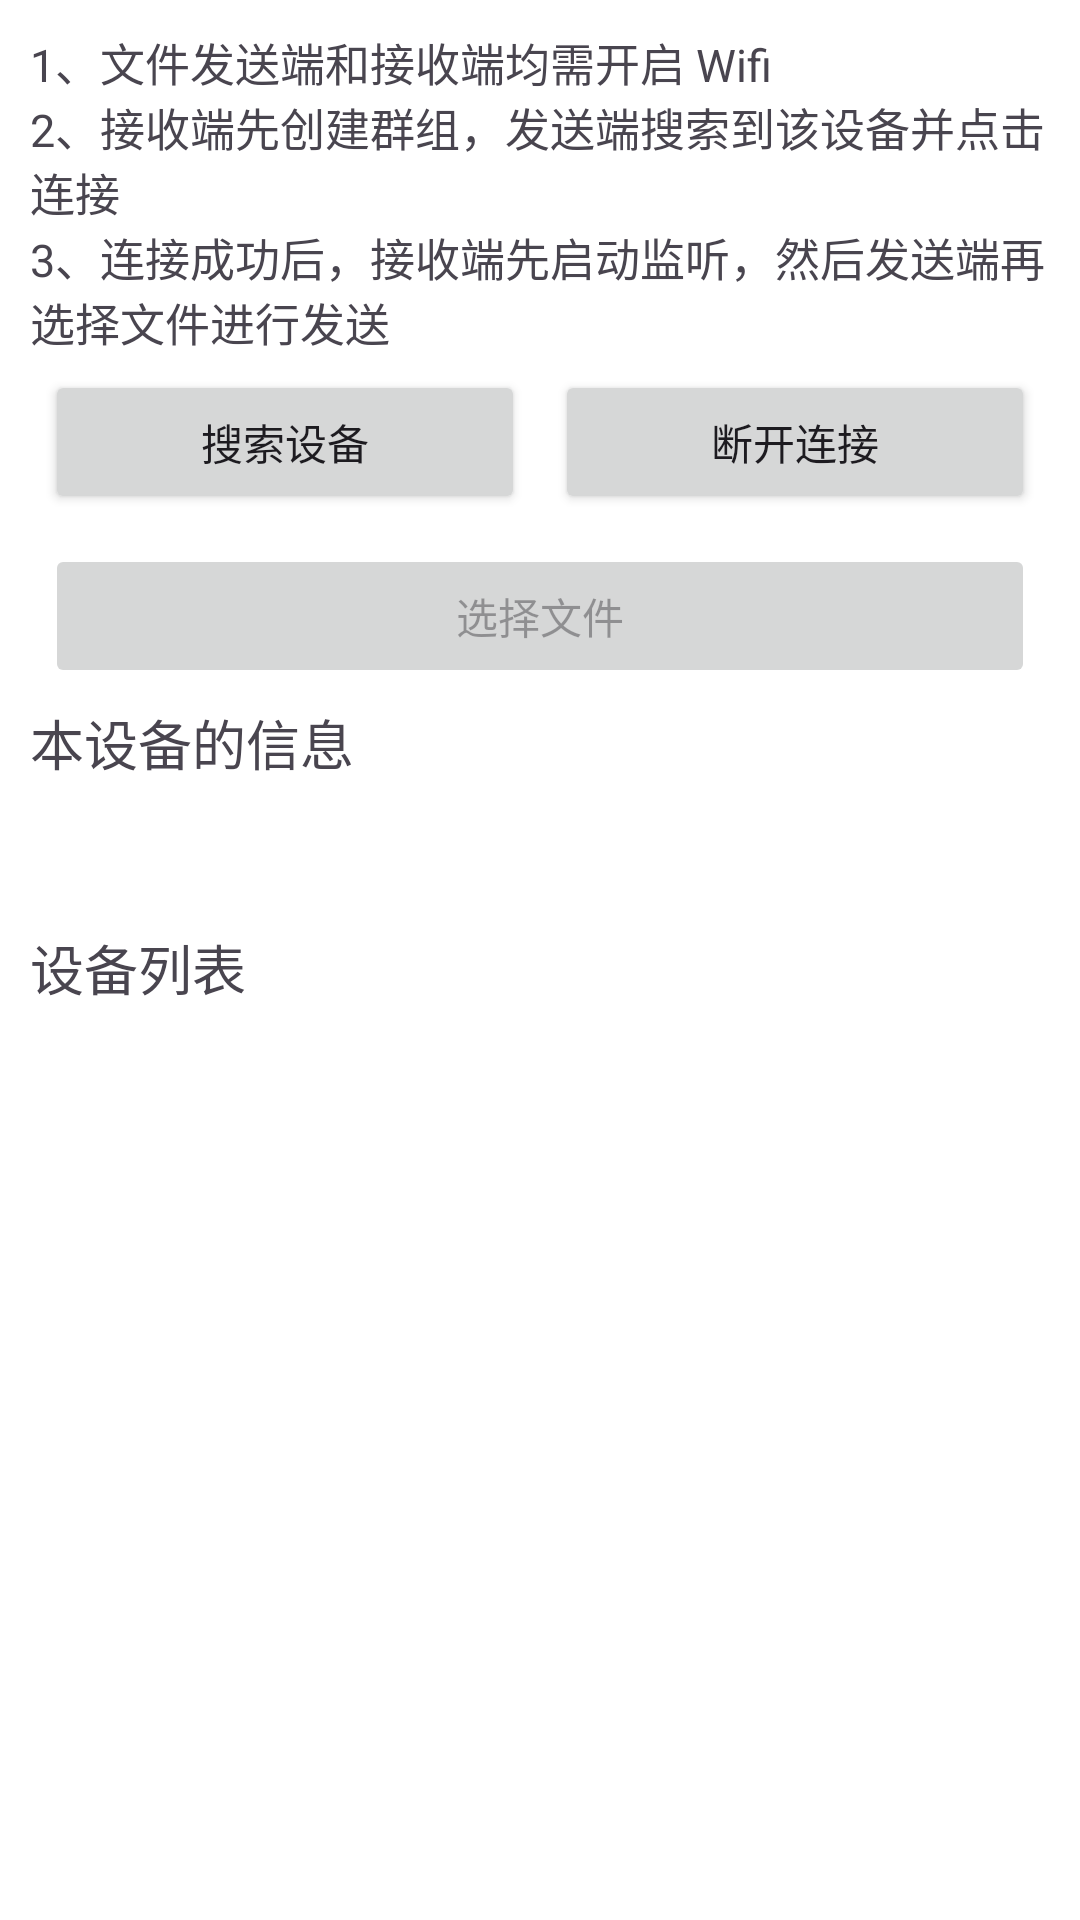

This screen was rendered from an Android layout file. Write that file and the resources it references.
<!-- AndroidManifest.xml: application theme Theme.WifiP2P -->
<!-- res/layout/activity_file_sender.xml -->
<?xml version="1.0" encoding="utf-8"?>
<LinearLayout xmlns:android="http://schemas.android.com/apk/res/android"
    xmlns:tools="http://schemas.android.com/tools"
    android:layout_width="match_parent"
    android:layout_height="match_parent"
    android:background="@color/white"
    android:orientation="vertical"
    android:padding="10dp">

    <TextView
        android:layout_width="match_parent"
        android:layout_height="wrap_content"
        android:text="@string/tips"
        android:textSize="15sp" />

    <LinearLayout
        style="?android:attr/buttonBarStyle"
        android:layout_width="match_parent"
        android:layout_height="wrap_content"
        android:orientation="horizontal">

        <Button
            android:id="@+id/btnDirectDiscover"
            android:layout_width="0dp"
            android:layout_height="wrap_content"
            android:layout_margin="5dp"
            android:layout_weight="1"
            android:text="搜索设备"
            tools:enabled="true"
            tools:ignore="HardcodedText" />

        <Button
            android:id="@+id/btnDisconnect"
            android:layout_width="0dp"
            android:layout_height="wrap_content"
            android:layout_margin="5dp"
            android:layout_weight="1"
            android:text="断开连接"
            tools:enabled="true"
            tools:ignore="HardcodedText" />

    </LinearLayout>

    <Button
        android:id="@+id/btnChooseFile"
        android:layout_width="match_parent"
        android:layout_height="wrap_content"
        android:layout_margin="5dp"
        android:enabled="false"
        android:text="选择文件"
        tools:enabled="true"
        tools:ignore="HardcodedText" />

    <TextView
        android:layout_width="match_parent"
        android:layout_height="wrap_content"
        android:text="本设备的信息"
        android:textSize="18sp"
        tools:ignore="HardcodedText" />

    <TextView
        android:id="@+id/tvDeviceState"
        android:layout_width="match_parent"
        android:layout_height="wrap_content"
        android:textSize="15sp"
        tools:text="小米14Pro" />

    <TextView
        android:id="@+id/tvConnectionStatus"
        android:layout_width="match_parent"
        android:layout_height="wrap_content"
        android:textSize="15sp"
        tools:text="连接状态" />

    <TextView
        android:layout_width="match_parent"
        android:layout_height="wrap_content"
        android:layout_marginVertical="8dp"
        android:text="设备列表"
        android:textSize="18sp"
        tools:ignore="HardcodedText" />

    <androidx.recyclerview.widget.RecyclerView
        android:id="@+id/rvDeviceList"
        android:layout_width="match_parent"
        android:layout_height="0dp"
        android:layout_weight="1" />

    <ScrollView
        android:layout_width="match_parent"
        android:layout_height="0dp"
        android:layout_weight="1">

        <TextView
            android:id="@+id/tvLog"
            android:layout_width="match_parent"
            android:layout_height="wrap_content"
            android:textSize="15sp" />

    </ScrollView>

</LinearLayout>
<!-- resources referenced by this layout -->
<resources>
  <color name="white">#FFFFFFFF</color>
  <string name="tips">1、文件发送端和接收端均需开启 Wifi\n2、接收端先创建群组，发送端搜索到该设备并点击连接\n3、连接成功后，接收端先启动监听，然后发送端再选择文件进行发送</string>
  <style name="Theme.WifiP2P" parent="Base.Theme.WifiP2P" />
  <style name="Base.Theme.WifiP2P" parent="Theme.Material3.Light">
          <item name="colorPrimary">@color/color_top_bar</item>
          <item name="colorOnSurface">@color/white</item>
          <item name="toolbarStyle">@style/Theme.WifiP2P.Toolbar</item>
          <item name="android:navigationBarColor">@color/white</item>
          <item name="android:windowLightStatusBar">false</item>
          <item name="android:windowLightNavigationBar" tools:targetApi="o_mr1">true</item>
          <item name="android:windowOptOutEdgeToEdgeEnforcement" tools:ignore="NewApi">true</item>
      </style>
  <color name="color_top_bar">#FF0277BD</color>
  <style name="Theme.WifiP2P.Toolbar" parent="Widget.Material3.Toolbar">
          <item name="android:background">@color/color_top_bar</item>
      </style>
</resources>
